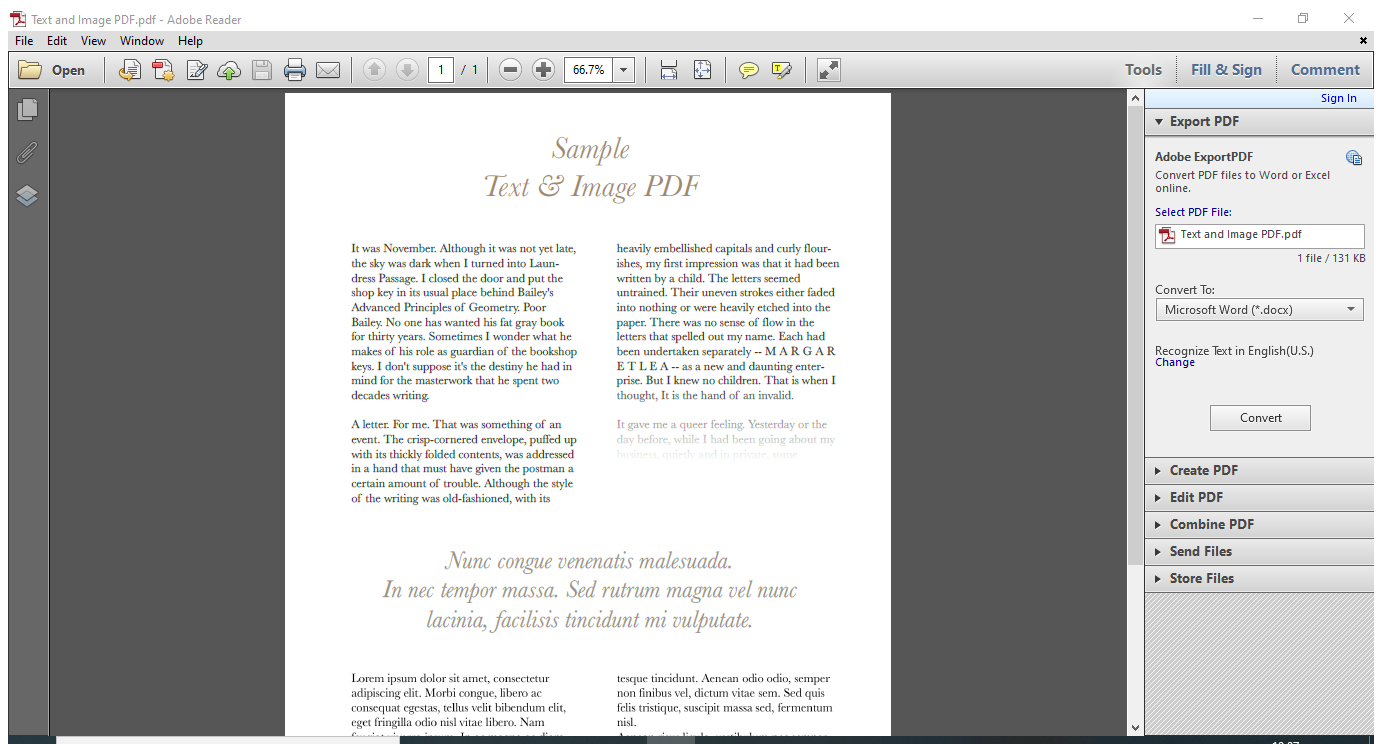
Workflow: Main

Step 1: Attach PDF Window on the element in window 'Text and Image PDF.pdf - Adobe Reader' (acrord32.exe)

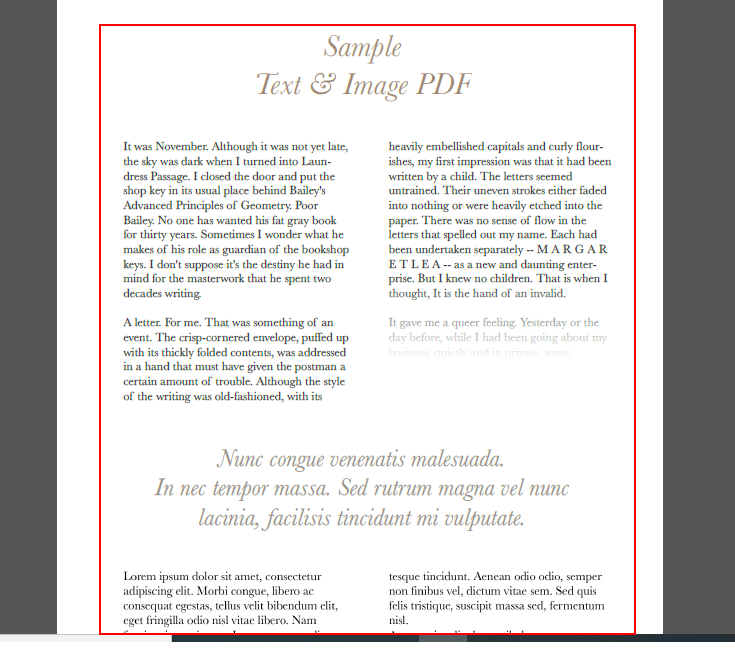
Step 2: get-text from the document in window 'AVPageView'

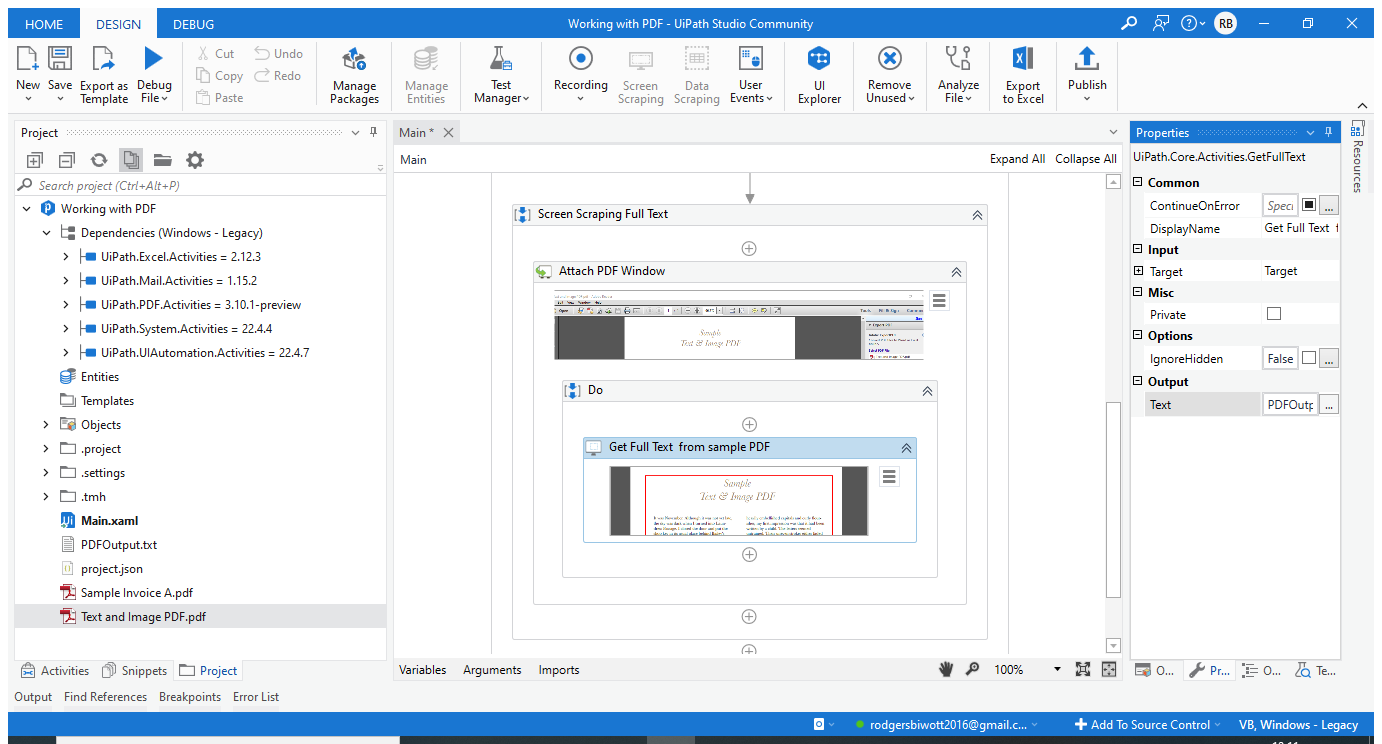
Step 3: Attach PDF Window on the element in window 'Text and Image PDF.pdf - Adobe Reader' (acrord32.exe)

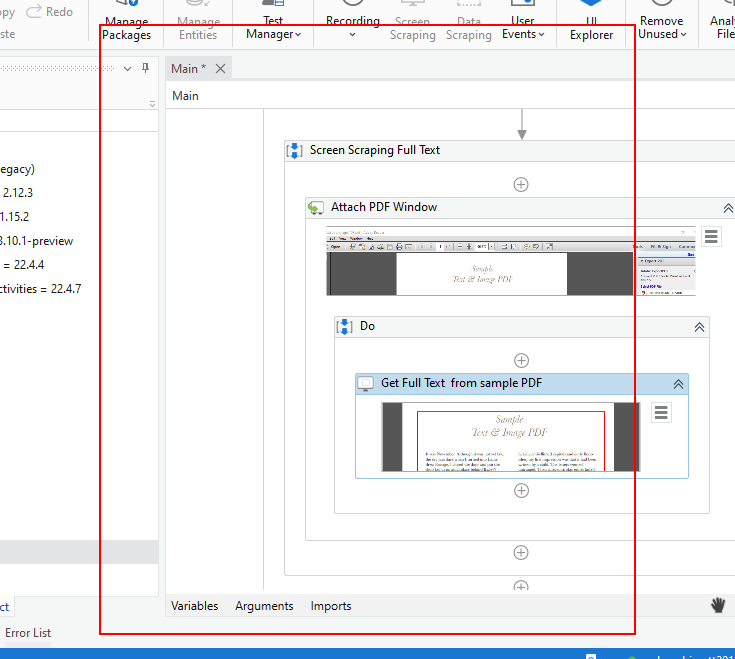
Step 4: get-text from the document in window 'AVPageView'